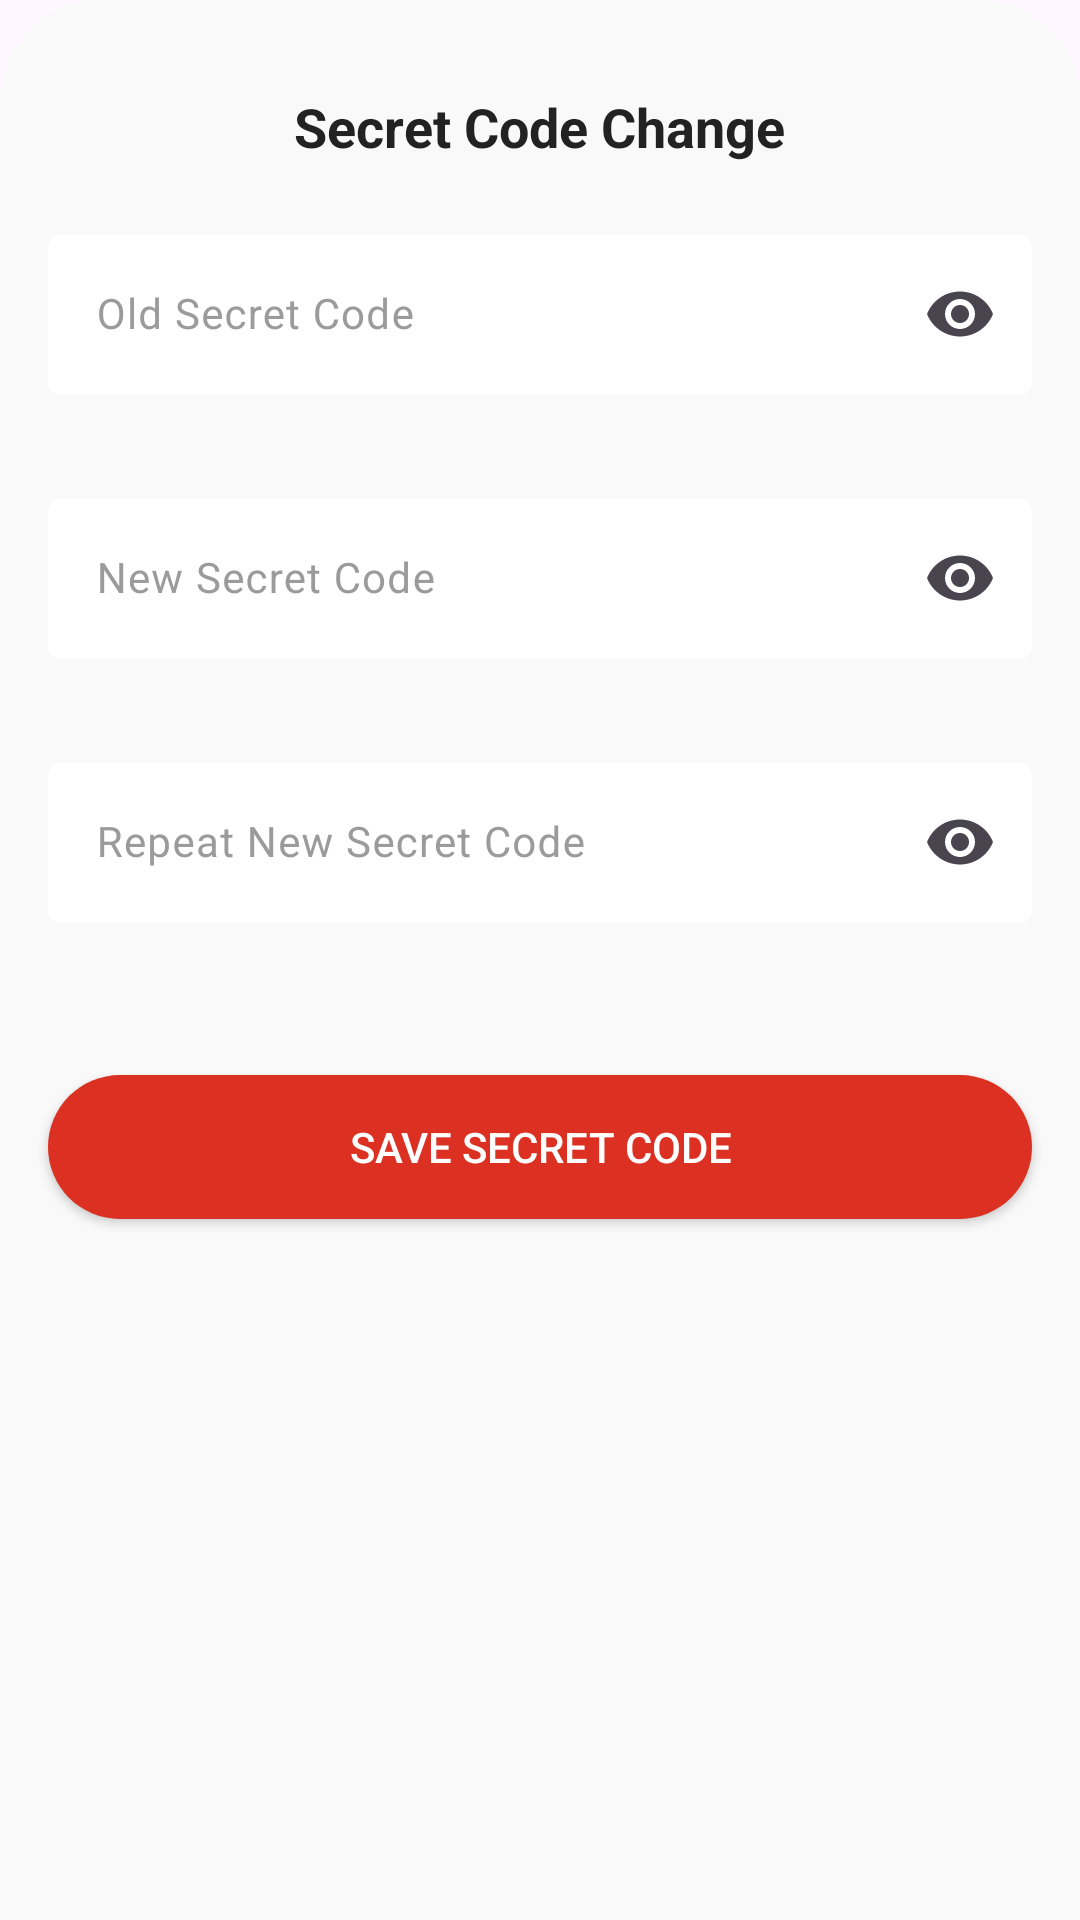

Reconstruct the res/layout file that produces this screen, plus the resources it refers to.
<!-- AndroidManifest.xml: application theme Theme.ECommerce -->
<!-- res/layout/bottom_sheet_changesecretcode.xml -->
<?xml version="1.0" encoding="utf-8"?>

<LinearLayout xmlns:android="http://schemas.android.com/apk/res/android"
    xmlns:app="http://schemas.android.com/apk/res-auto"
    android:layout_width="match_parent"
    android:layout_height="wrap_content"
    android:background="@drawable/bg_bottom_sheet_changepwd"
    android:orientation="vertical">

    <TextView
        android:layout_width="wrap_content"
        android:layout_height="wrap_content"
        android:layout_gravity="center"
        android:layout_marginTop="30dp"
        android:text="Secret Code Change"
        android:textColor="@color/black_custom"
        android:textSize="18sp"
        android:textStyle="bold" />

    <com.google.android.material.textfield.TextInputLayout
        android:id="@+id/layoutEdtOldSecretCode"
        android:layout_width="match_parent"
        android:layout_height="80dp"
        android:layout_marginHorizontal="16dp"
        android:layout_marginTop="18dp"
        android:gravity="center_vertical"
        android:hint="Old Secret Code"
        android:textColorHint="@color/text_color_hint"
        app:boxBackgroundColor="@color/white"
        app:boxStrokeWidth="0dp"
        app:endIconMode="password_toggle"
        app:errorEnabled="true"
        app:errorIconDrawable="@drawable/ic_close">

        <com.google.android.material.textfield.TextInputEditText
            android:layout_width="match_parent"
            android:layout_height="wrap_content"
            android:inputType="textPassword"
            android:maxLength="4"
            android:textColor="@color/black_custom"
            android:textSize="14sp" />
    </com.google.android.material.textfield.TextInputLayout>

    <com.google.android.material.textfield.TextInputLayout
        android:id="@+id/layoutEdtNewSecretCode"
        android:layout_width="match_parent"
        android:layout_height="80dp"
        android:layout_marginHorizontal="16dp"
        android:layout_marginTop="8dp"
        android:gravity="center_vertical"
        android:hint="New Secret Code"
        android:textColorHint="@color/text_color_hint"
        app:boxBackgroundColor="@color/white"
        app:boxStrokeWidth="0dp"
        app:endIconMode="password_toggle"
        app:errorEnabled="true"
        app:errorIconDrawable="@drawable/ic_close">

        <com.google.android.material.textfield.TextInputEditText
            android:layout_width="match_parent"
            android:layout_height="wrap_content"
            android:inputType="textPassword"
            android:maxLength="4"
            android:textColor="@color/black_custom"
            android:textSize="14sp" />
    </com.google.android.material.textfield.TextInputLayout>

    <com.google.android.material.textfield.TextInputLayout
        android:id="@+id/layoutEdtRepeatNewSecretCode"
        android:layout_width="match_parent"
        android:layout_height="80dp"
        android:layout_marginHorizontal="16dp"
        android:layout_marginTop="8dp"
        android:gravity="center_vertical"
        android:hint="Repeat New Secret Code"
        android:textColorHint="@color/text_color_hint"
        app:boxBackgroundColor="@color/white"
        app:boxStrokeWidth="0dp"
        app:endIconMode="password_toggle"
        app:errorEnabled="true"
        app:errorIconDrawable="@drawable/ic_close">

        <com.google.android.material.textfield.TextInputEditText
            android:layout_width="match_parent"
            android:layout_height="wrap_content"
            android:inputType="textPassword"
            android:maxLength="4"
            android:textColor="@color/black_custom"
            android:textSize="14sp" />
    </com.google.android.material.textfield.TextInputLayout>

    <androidx.appcompat.widget.AppCompatButton
        android:id="@+id/btnSaveSecretCode"
        android:layout_width="match_parent"
        android:layout_height="48dp"
        android:layout_marginHorizontal="16dp"
        android:layout_marginTop="30dp"
        android:layout_marginBottom="40dp"
        android:background="@drawable/bg_button_maxwidth"
        android:text="SAVE SECRET CODE"
        android:textColor="@color/white" />
</LinearLayout>
<!-- resources referenced by this layout -->
<resources>
  <color name="black_custom">#222222</color>
  <color name="text_color_hint">#9B9B9B</color>
  <color name="white">#FFFFFFFF</color>
  <!-- drawable bg_bottom_sheet_changepwd (drawable) -->
  <?xml version="1.0" encoding="utf-8"?>
  <shape xmlns:android="http://schemas.android.com/apk/res/android" android:shape="rectangle">
      <corners android:topRightRadius="34dp"
          android:topLeftRadius="34dp"/>
      <solid android:color="@color/background_default"/>
  </shape>
  <!-- drawable bg_button_maxwidth (drawable) -->
  <?xml version="1.0" encoding="utf-8"?>
  <shape xmlns:android="http://schemas.android.com/apk/res/android" android:shape="rectangle">
      <solid android:color="@color/red_button"/>
      <corners android:radius="25dp"/>
  </shape>
  <!-- drawable ic_close (drawable) -->
  <vector android:height="24dp" android:tint="#DB3022"
      android:viewportHeight="24" android:viewportWidth="24"
      android:width="24dp" xmlns:android="http://schemas.android.com/apk/res/android">
      <path android:fillColor="@android:color/white" android:pathData="M19,6.41L17.59,5 12,10.59 6.41,5 5,6.41 10.59,12 5,17.59 6.41,19 12,13.41 17.59,19 19,17.59 13.41,12z"/>
  </vector>
  <style name="Theme.ECommerce" parent="Base.Theme.ECommerce" />
  <color name="background_default">#F9F9F9</color>
  <color name="red_button">#DB3022</color>
  <style name="Base.Theme.ECommerce" parent="Theme.Material3.DayNight.NoActionBar">
          
          <item name="colorPrimary">@color/red_button</item>
          <item name="android:statusBarColor">@color/white</item>
          <item name="android:windowLightStatusBar">true</item>
      </style>
</resources>
